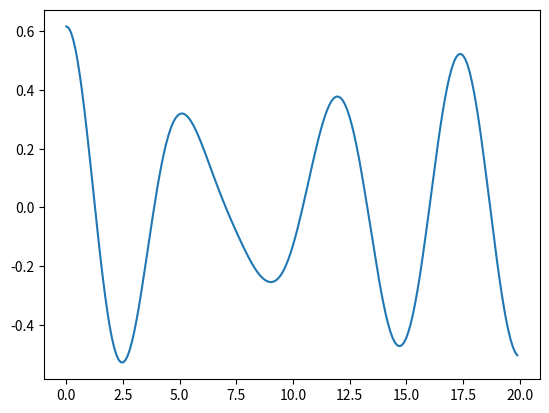

Reproduce this figure in Python.
# Goal - to generate a dataset of exact Kubo TCF's for a variety of randomly generated BOUND potentials, to be used as training data to compare against classical MD results.

# TODO - add docstrings
import sys
import numpy as np
import numpy.typing as npt
import matplotlib.pyplot as plt

# CM-DVR functions
# generate grids - https://github.com/ScottHabershon/PS/blob/main/src/grids.py

def get_exact_grid(x_min: float, x_max: float, exact_grid_size: int) -> npt.NDArray:
    """
    Generates linearly space grid to be used in the exact solver.

    :param x_min: minimum value of the grid
    :type x_min: float
    :param x_max: maximium value of the grid
    :type x_max: float
    :param exact_grid_size: size of the grid used in the exact solver
    :type exact_grid_size: int
    :return: xgrid_exact
    :rtype: npt.NDArray
    """
    xgrid_exact = np.linspace(x_min, x_max, exact_grid_size)
    dx = xgrid_exact[1] - xgrid_exact[0]
    return xgrid_exact, dx

# generate 1D potentials

def potential(grid: npt.NDArray):
    """
    Sets up a potential on a provided grid.

    Args:
        grid[:]: provided grid.

    Returns:
        v[:]: 1-D potential energy, calculated at grid points.
    """
    v = 0.25 * grid**4 # Manolopoulos (2004)
    # v = 0.5*(grid**2) + 0.1*(grid**3) + 0.01*(grid**4) # Manolopoulos (2004)
    return v

# solve Schrödinger eqn for potentials
# CM DVR taken from https://github.com/ScottHabershon/PS/blob/main/src/exact_solver.py

def colbert_miller_DVR(ngrid, x, m, v):
    """
    Performs Colbert-Miller DVR solution of 1-D Schrodinger equation.

    Args:
        ngrid: Number of grid points
        x[:]: Positions of grid points.
        m: mass of particle
        v[:]: 1-D potential energy, calculated at grid points.

    Returns:
        c[:,0]: The ground-state wavefunction.
    """

    #  Atomic units:
    hbar = 1.0

    # Set grid spacing.
    dx = x[1] - x[0]

    #  Set up potential energy matrix.
    V = np.zeros((ngrid, ngrid))
    for i in range(ngrid):
        V[i, i] = v[i]

    #  Set up kinetic energy matrix.
    T = np.zeros((ngrid, ngrid))
    for i in range(ngrid):
        for j in range(ngrid):
            if i == j:
                T[i, j] = ((hbar ** 2) * np.pi ** 2) / (6 * m * dx ** 2)
            else:
                T[i, j] = ((hbar ** 2) * (-1.0) ** (i - j)) / (m * dx ** 2 * (i - j) ** 2)

    # Create the Hamiltonian matrix:
    H = T + V

    #  Solve the eigenvalue problem using the linalg.eigh
    E, c = np.linalg.eigh(H)
    if not sys.platform.startswith('darwin'): # not required for mac OS, # TODO 17.06 / 18.06 - check if the float requirement is really needed on Ubuntu
        E = E.astype('float128',copy=False)

    #  Normalize each eigenfunction using simple quadrature.
    for i in range(ngrid):
        csum = np.trapz(np.conj(c[:,i]) * c[:,i], x)
        c[:, i] = c[:, i] / np.sqrt(csum)
        E[i] = np.real(E[i])

    return c, E, H

# calculate Kubo TCF from CM-DVR results

def Kubo_TCF(grid, E, c, dx, times, range_E, beta=1):
    Z = 0.0
    for i in range(0, len(E)):
        Z += np.exp(-beta * E[i])

    nt = len(times)
    C = np.zeros(nt, dtype = 'complex')

    for i in range(range_E):
       for j in range(range_E):
            t1 = np.exp(-beta*E[i])
            t2 = np.exp(-1j * (E[i]- E[j]) * times) # hbar = 1 - assume atomic units
            Aij = np.trapz(np.conj(c[:,i]) * grid[:] * c[:,j], dx = dx) # integrate over ALL grid points!
            Bji = np.trapz(np.conj(c[:,j]) * grid[:] * c[:,i], dx = dx) # grid[:] == the operator
            if i != j: 
                t3 = (1 - np.exp(-beta * (E[j]-E[i]))) / (E[j]-E[i])
            else: # limit of (1 - exp(-beta * x)) / x = beta
                t3 = beta
            C +=  (t1 * t2 * Aij * Bji * t3)
    C /= (beta * Z)
    C = C.real 
    return C

# initialise variables
k = 1
m = 1

dt = 0.1
max_time = 20
t = np.arange(0,max_time, dt)

# run CM DVR
x_min = -10
x_max = 10
grid_size = 101

grid, dx = get_exact_grid(x_min,x_max,grid_size)
v = potential(grid)

# returns c - ground state wavefunction - ith column of c contains wavefunction phi(i), E - eigenvalues, H - hamiltonian, of the system
c, E, H = colbert_miller_DVR(grid_size, grid, m, v)

# set range of eigenvalues to use when calculating TCF - can use all (set to len(E))!
range_E = 10
C = Kubo_TCF(grid, E, c, dx, t, range_E, beta=1)

plt.plot(t, C)
plt.savefig('Kubo.png')

# TODO - randomly generate a set of BOUND potentials and calculate the TCF for all of them
    # how to bound them?
    # how to randomly generate - what parameters are required for random generation? General format for potential?

# save data to file
data = np.column_stack((t,C))
np.savetxt('output.dat', data, fmt=('%5.2f', '%5.10f'))